5-way image classification set "costa_rica" from GitHub (NickStrauch13/SingNET); label vocabulary: broad-billed motmot, great tinamou, green ibis, white-breasted wood wren, yellow-throated toucan.

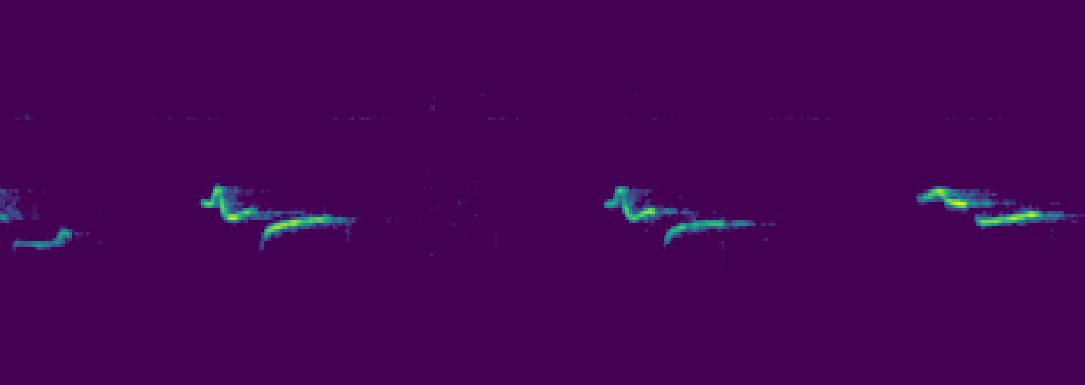
Label: white-breasted wood wren

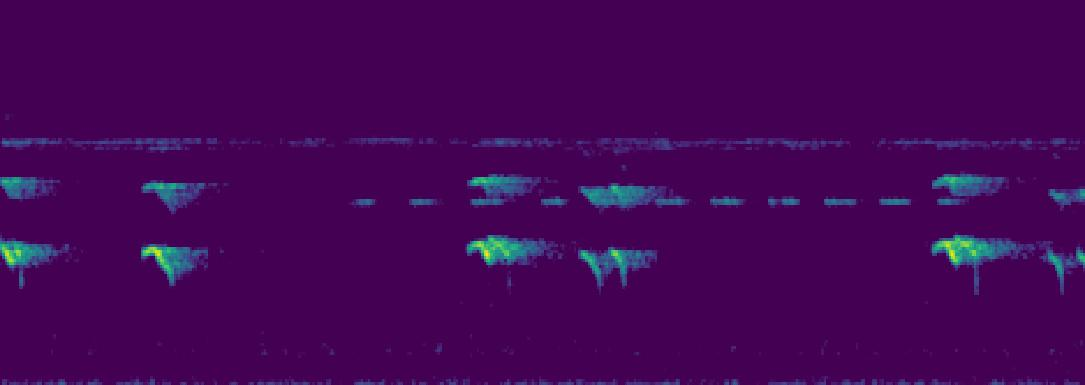
Label: yellow-throated toucan

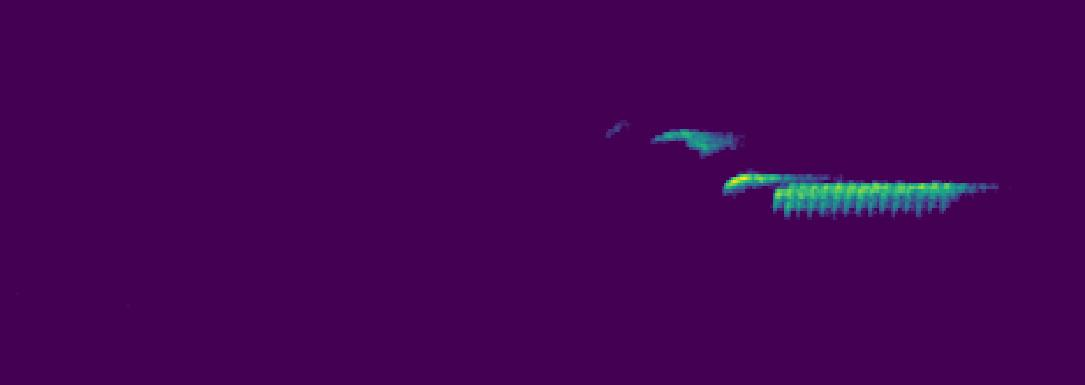
Label: white-breasted wood wren

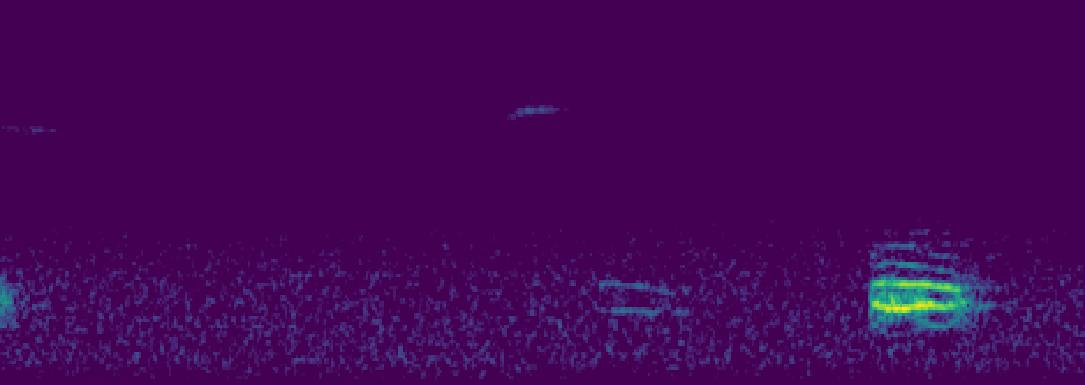
Label: broad-billed motmot

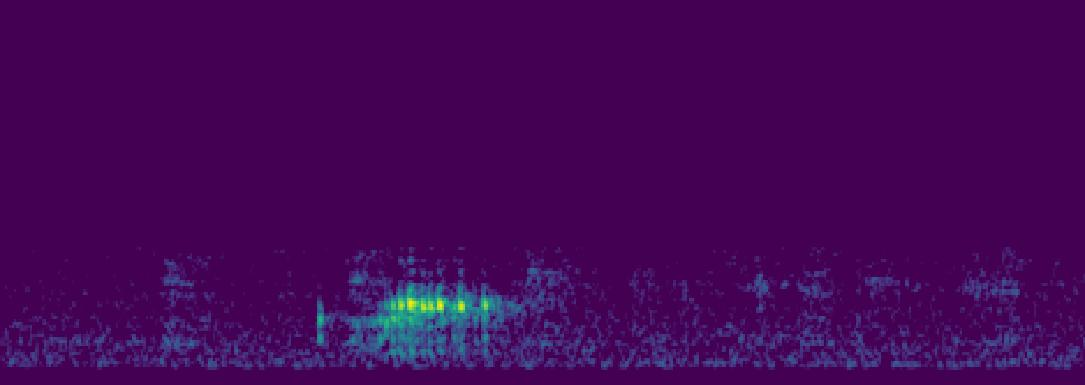
Label: green ibis

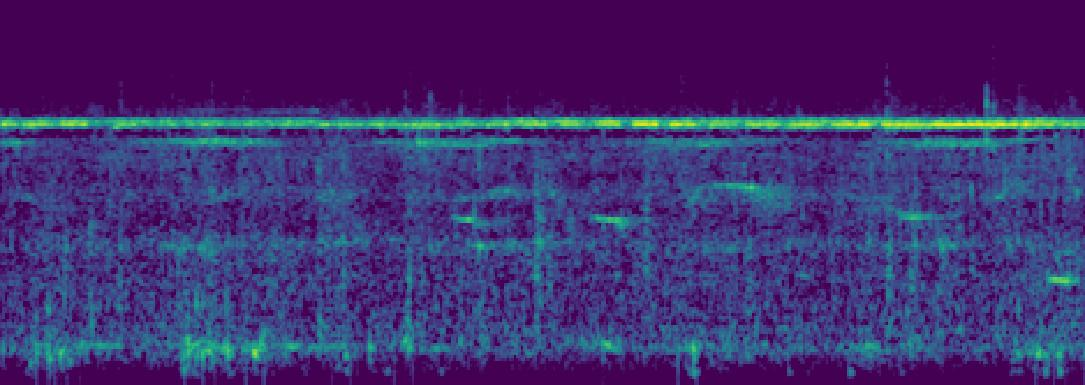
Label: green ibis
